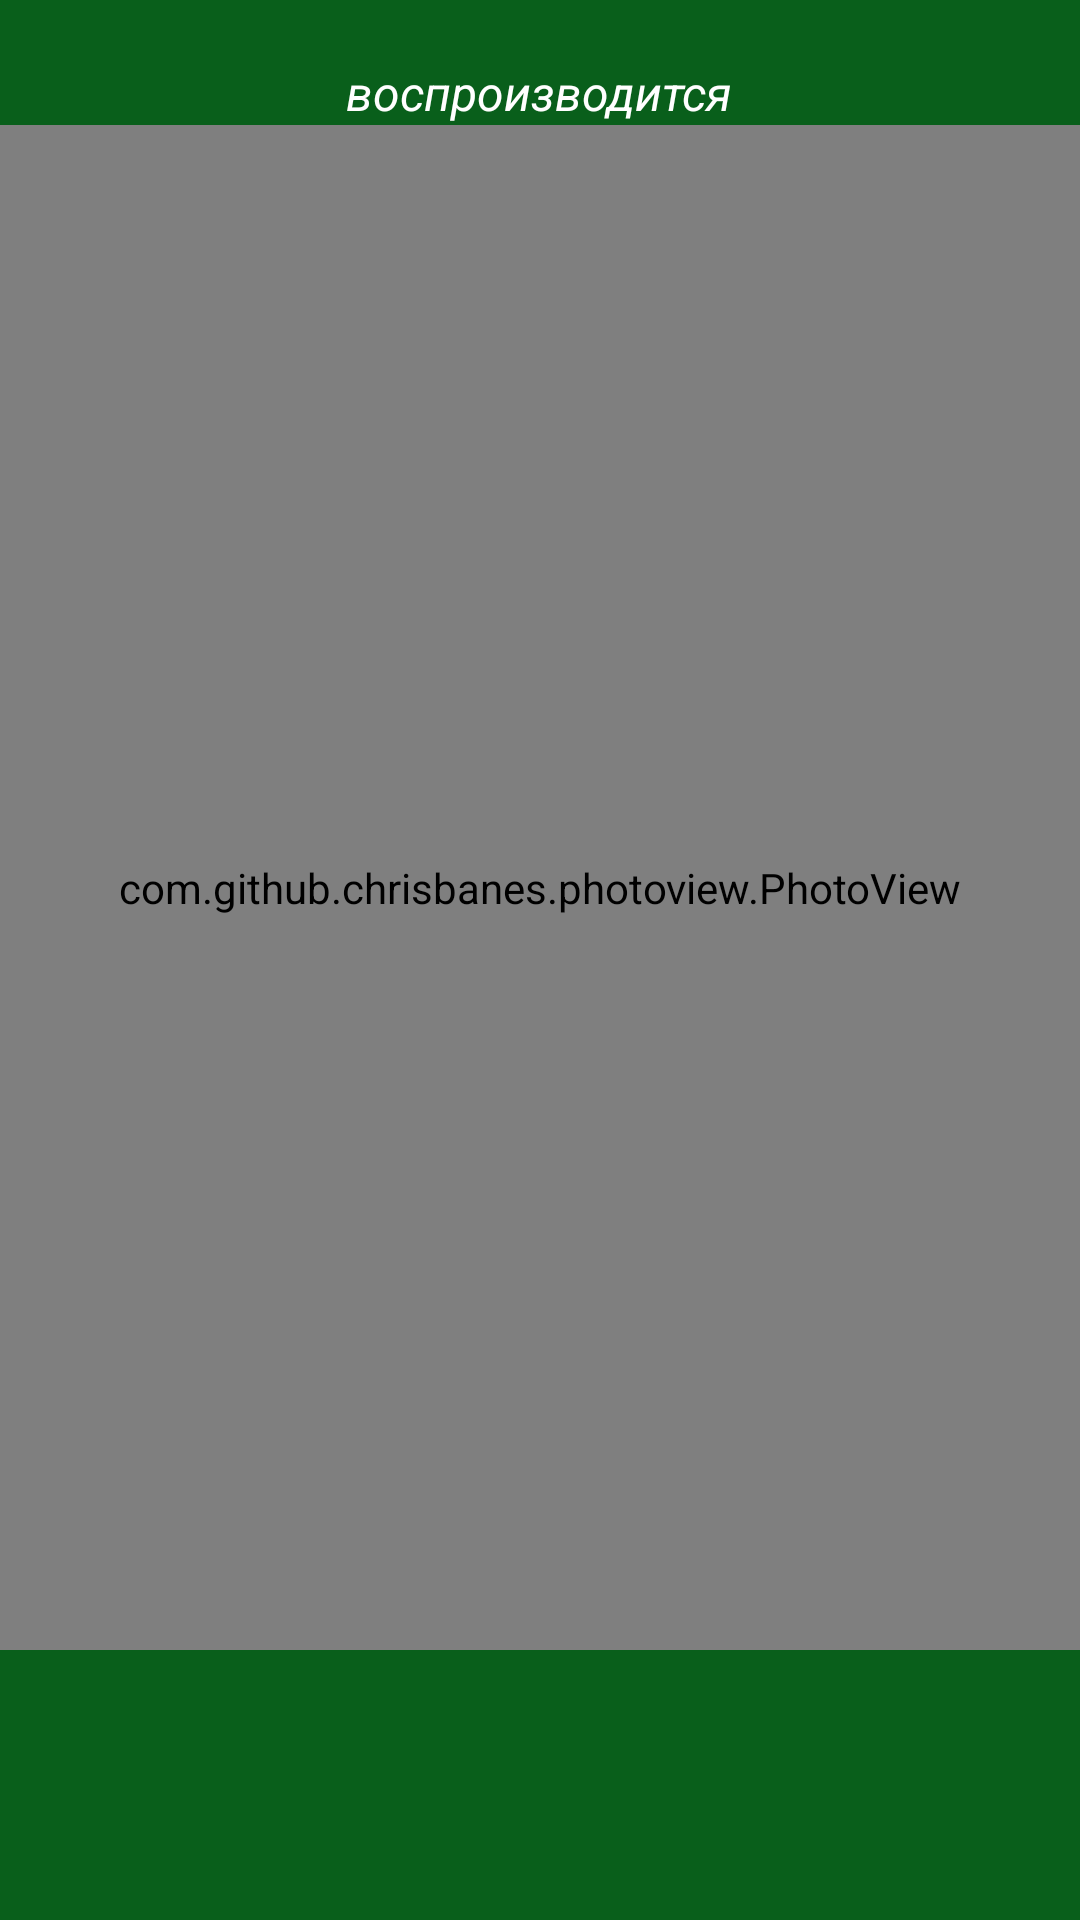

The Android layout XML behind this screen, and the referenced resources:
<!-- AndroidManifest.xml: application theme AppTheme -->
<!-- res/layout/activity_audio.xml -->
<LinearLayout xmlns:android="http://schemas.android.com/apk/res/android"
    xmlns:app="http://schemas.android.com/apk/res-auto"
    android:id="@+id/main_audio_view"
    android:layout_width="fill_parent"
    android:layout_height="match_parent"
    android:layout_gravity="center"
    android:background="@color/ic_launcher_background"
    android:orientation="vertical">


    <TextView
        android:id="@+id/now_playing_text"
        android:layout_width="wrap_content"
        android:layout_height="wrap_content"
        android:layout_gravity="center"
        android:layout_marginLeft="10dip"
        android:layout_marginTop="20dip"
        android:layout_marginRight="10dip"
        android:text="воспроизводится"
        android:textColor="@color/cardview_light_background"
        android:textSize="16sp"
        android:textStyle="italic" />

    <com.github.chrisbanes.photoview.PhotoView
        android:id="@+id/ivAudio"
        android:layout_width="match_parent"
        android:layout_height="match_parent"
        android:layout_marginBottom="90dp"
        app:srcCompat="@drawable/embllem2" />

</LinearLayout>
<!-- resources referenced by this layout -->
<resources>
  <color name="ic_launcher_background">#095F1B</color>
  <!-- drawable embllem2: png bitmap (drawable, 263052 bytes) -->
  <style name="AppTheme" parent="Theme.AppCompat.Light.DarkActionBar">
          
          <item name="colorPrimary">@color/colorPrimary</item>
          <item name="colorPrimaryDark">@color/colorPrimaryDark</item>
          <item name="colorAccent">@color/colorAccent</item>
      </style>
  <color name="colorPrimary">#008577</color>
  <color name="colorPrimaryDark">#022F29</color>
  <color name="colorAccent">#D81B60</color>
</resources>
